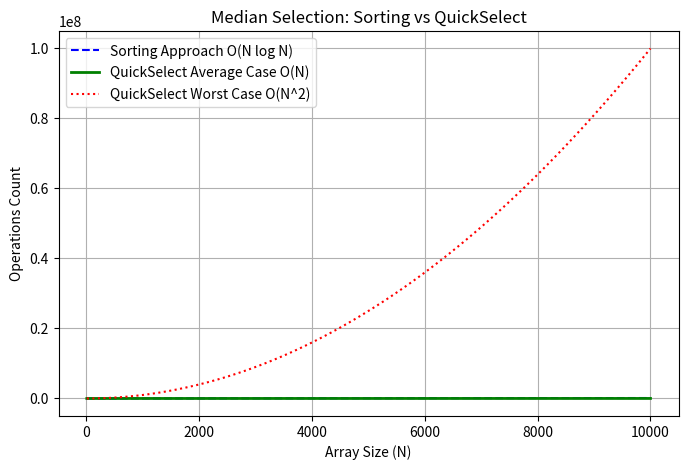

Write Python code to recreate this figure.
import matplotlib.pyplot as plt
import numpy as np

n = np.linspace(10, 10000, 100)
sorting_approach = n * np.log2(n)
quickselect_avg = n
quickselect_worst = n**2

plt.figure(figsize=(8, 5))
plt.plot(n, sorting_approach, label='Sorting Approach O(N log N)', color='blue', linestyle='--')
plt.plot(n, quickselect_avg, label='QuickSelect Average Case O(N)', color='green', linewidth=2)
plt.plot(n, quickselect_worst, label='QuickSelect Worst Case O(N^2)', color='red', linestyle=':')

plt.xlabel('Array Size (N)')
plt.ylabel('Operations Count')
plt.title('Median Selection: Sorting vs QuickSelect')
plt.legend()
plt.grid(True)
plt.savefig('median_graph.png')
plt.show()
